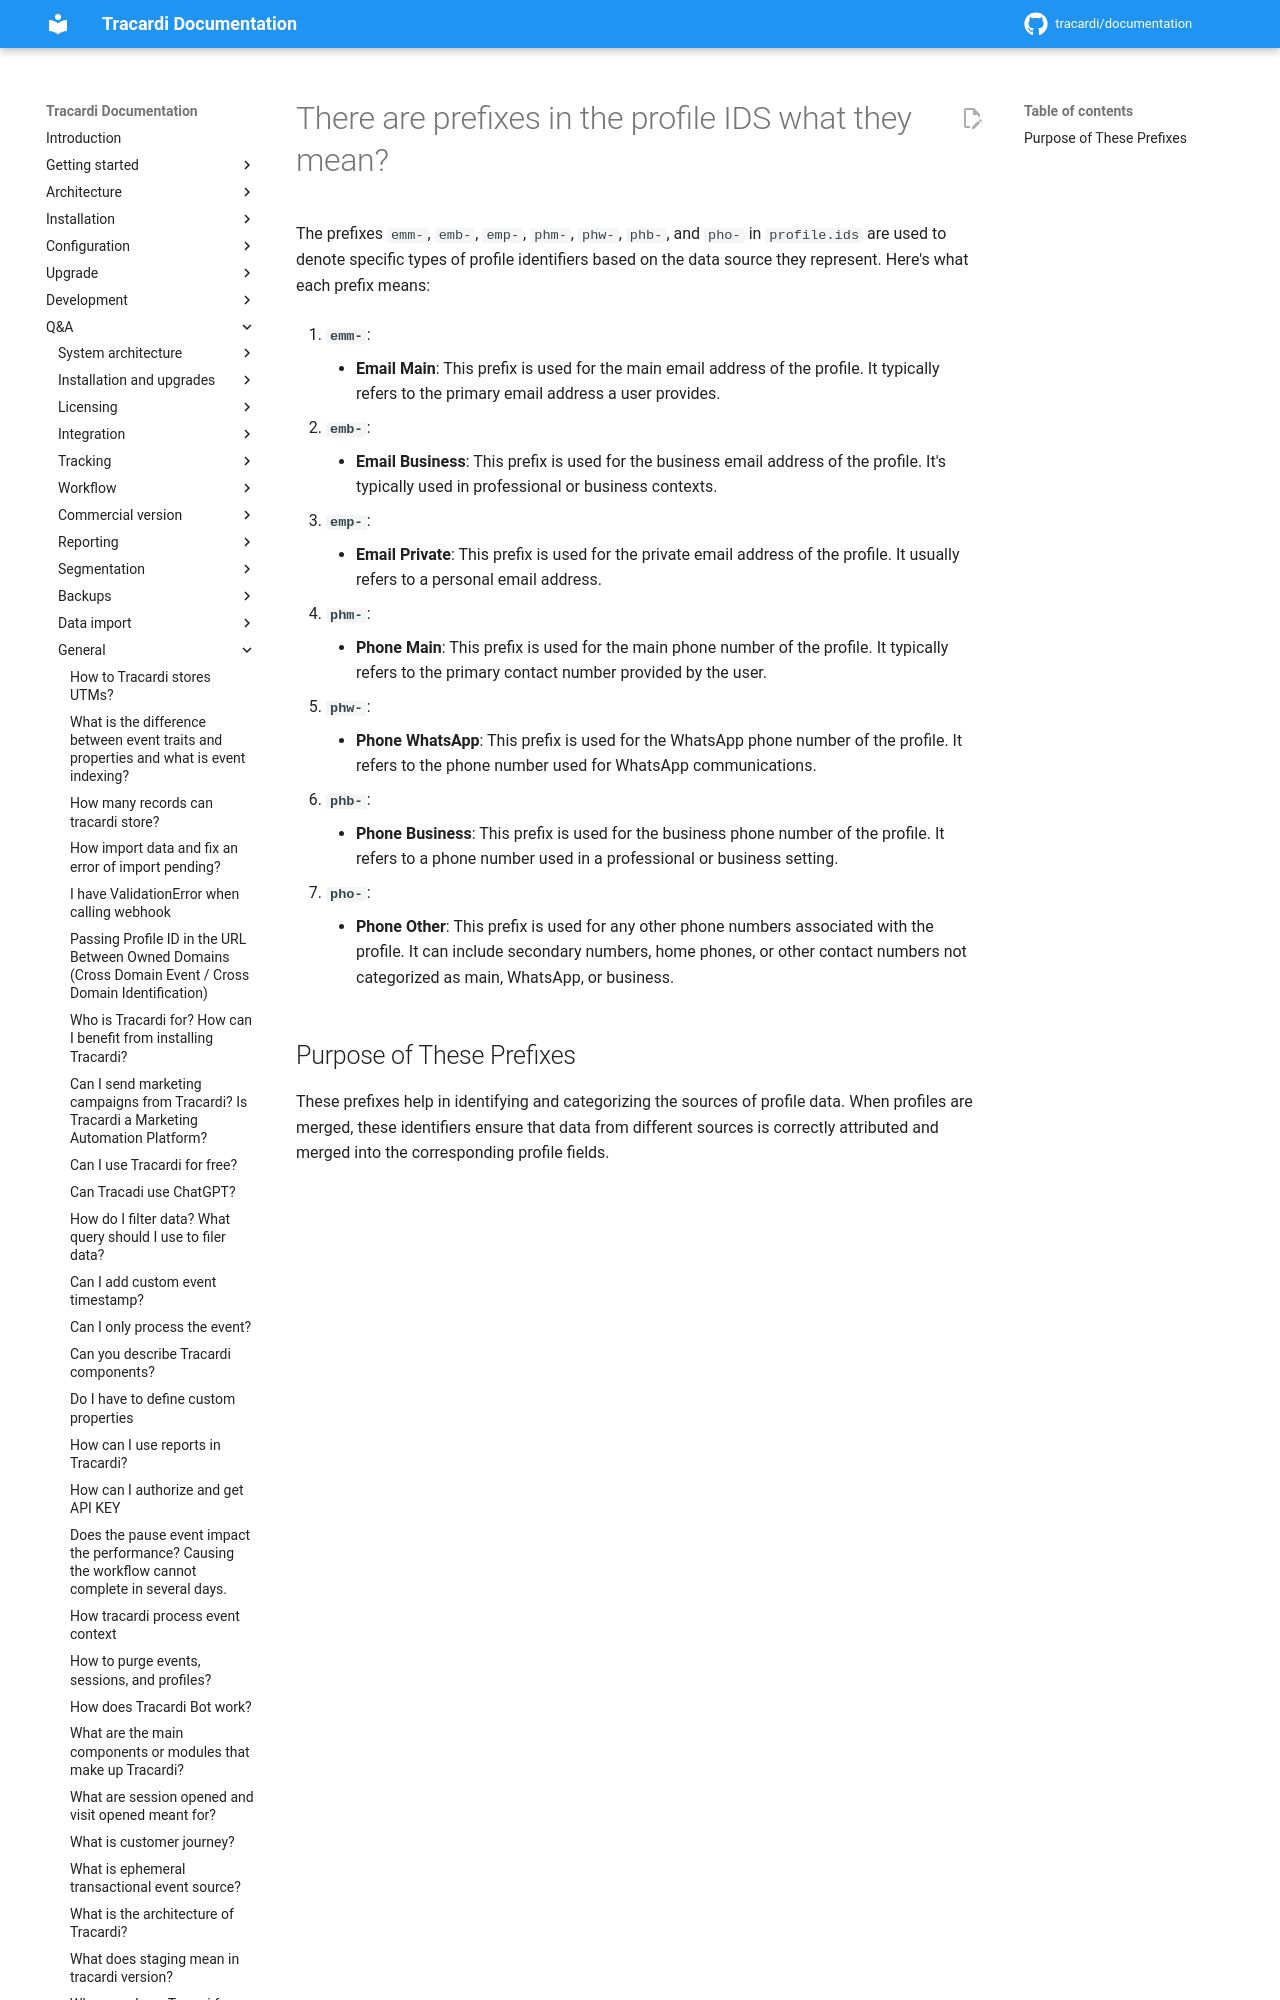

repository: Tracardi/documentation · page: 1.1.x/qa/what_prefixes_in_the_ids_mean/index.html · generator: mkdocs

# There are prefixes in the profile IDS what they mean?

The prefixes `emm-`, `emb-`, `emp-`, `phm-`, `phw-`, `phb-`, and `pho-` in `profile.ids` are used to denote specific types of
profile identifiers based on the data source they represent. Here's what each prefix means:
